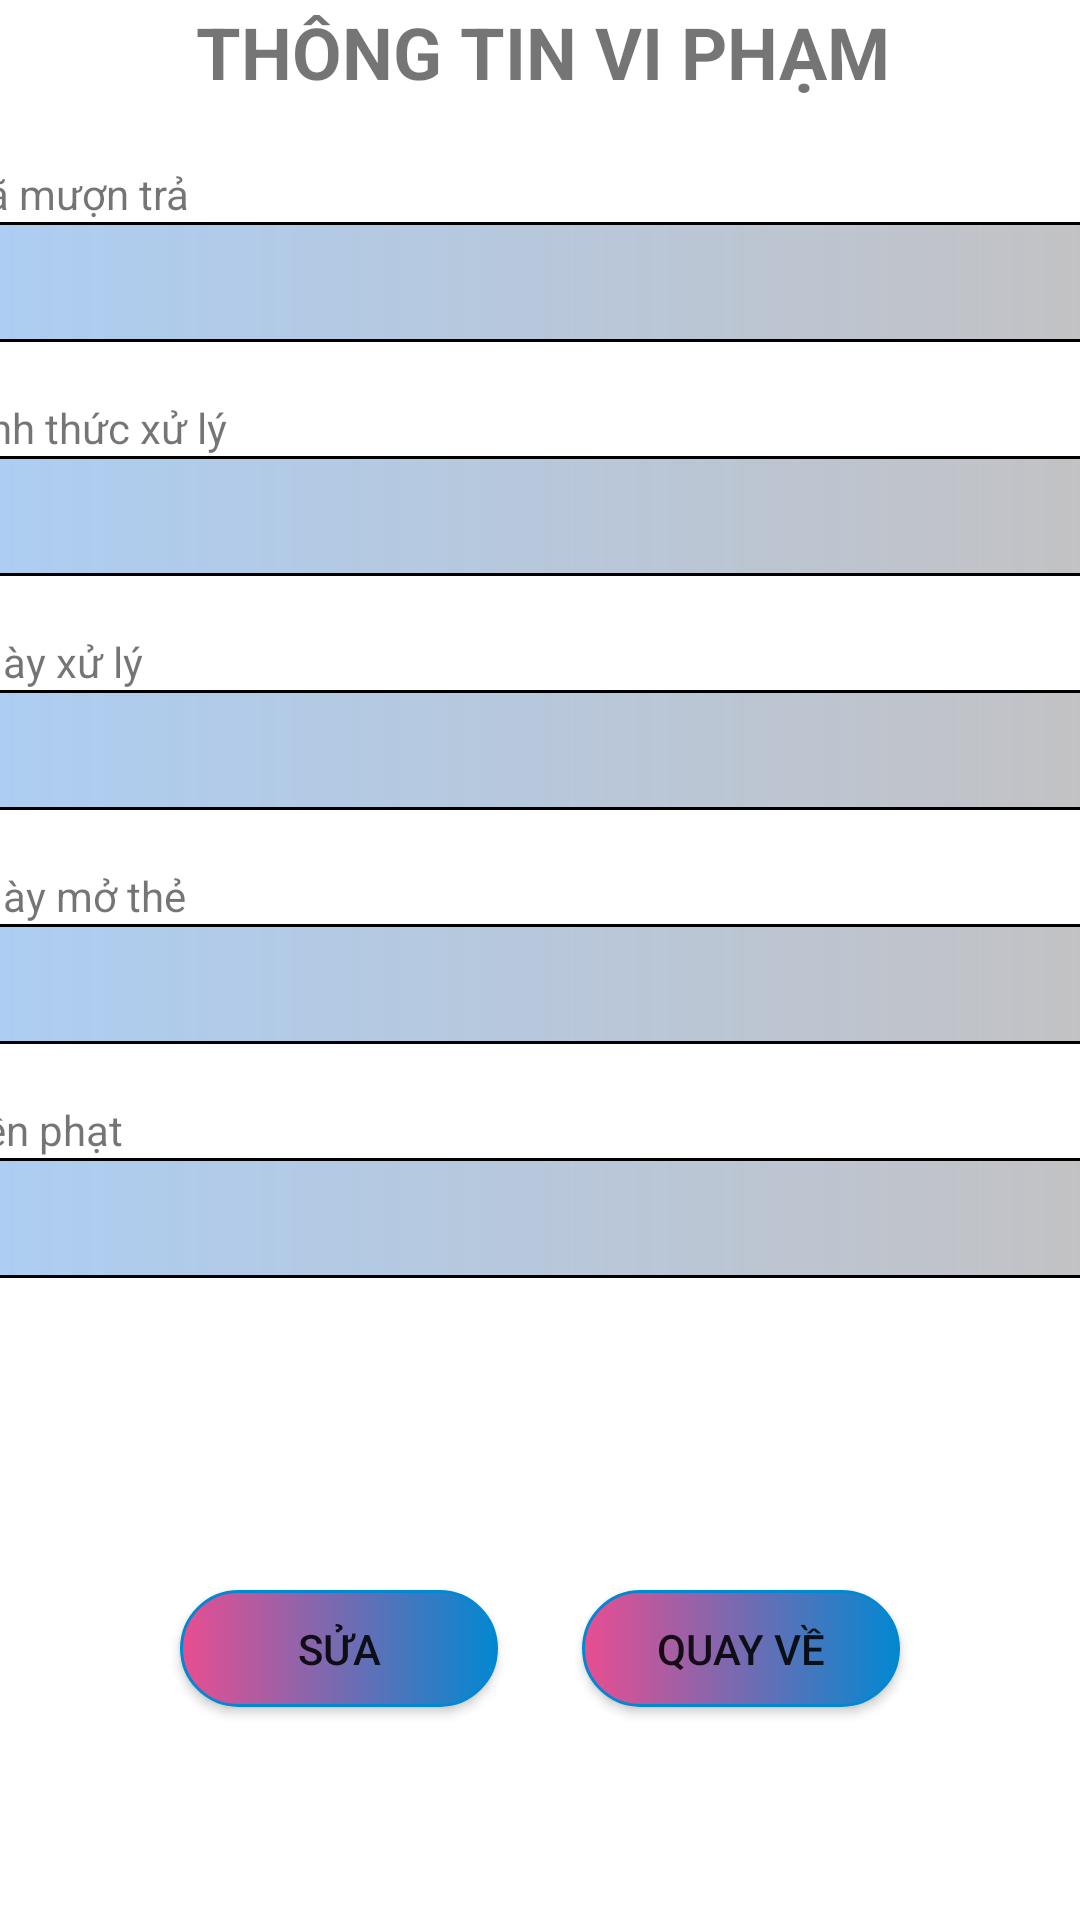

This screen was rendered from an Android layout file. Write that file and the resources it references.
<!-- AndroidManifest.xml: application theme Theme.QLTK -->
<!-- res/layout/thongtin_xulyvipham.xml -->
<?xml version="1.0" encoding="utf-8"?>
<androidx.constraintlayout.widget.ConstraintLayout xmlns:android="http://schemas.android.com/apk/res/android"
    xmlns:app="http://schemas.android.com/apk/res-auto"
    xmlns:tools="http://schemas.android.com/tools"
    android:layout_width="match_parent"
    android:layout_height="match_parent">

    <LinearLayout
        android:id="@+id/linearLayout"
        android:layout_width="409dp"
        android:layout_height="499dp"
        android:layout_marginStart="5dp"
        android:layout_marginTop="1dp"
        android:layout_marginEnd="4dp"
        android:orientation="vertical"
        app:layout_constraintEnd_toEndOf="parent"
        app:layout_constraintStart_toStartOf="parent"
        app:layout_constraintTop_toTopOf="parent">

        <TextView
            android:id="@+id/titleView"
            android:layout_width="match_parent"
            android:layout_height="35dp"
            android:text="THÔNG TIN VI PHẠM"
            android:textAlignment="center"
            android:textSize="24sp"
            android:textStyle="bold" />

        <TextView
            android:id="@+id/textView34"
            android:layout_width="match_parent"
            android:layout_height="wrap_content" />

        <TextView
            android:id="@+id/textView35"
            android:layout_width="match_parent"
            android:layout_height="wrap_content"
            android:text="  Mã mượn trả" />

        <EditText
            android:id="@+id/edtmamt"
            android:layout_width="match_parent"
            android:layout_height="40dp"
            android:background="@drawable/custom_edt"
            android:ems="10"
            android:inputType="textPersonName"
            android:textSize="16sp" />

        <TextView
            android:id="@+id/textView37"
            android:layout_width="match_parent"
            android:layout_height="wrap_content" />

        <TextView
            android:id="@+id/textView36"
            android:layout_width="match_parent"
            android:layout_height="wrap_content"
            android:text="  Hình thức xử lý" />

        <EditText
            android:id="@+id/edthinhthuc"
            android:layout_width="match_parent"
            android:layout_height="40dp"
            android:background="@drawable/custom_edt"
            android:ems="10"
            android:inputType="textPersonName"
            android:textSize="16sp" />

        <TextView
            android:id="@+id/textView39"
            android:layout_width="match_parent"
            android:layout_height="wrap_content" />

        <TextView
            android:id="@+id/textView38"
            android:layout_width="match_parent"
            android:layout_height="wrap_content"
            android:text="  Ngày xử lý" />

        <EditText
            android:id="@+id/edtngayxl"
            android:layout_width="match_parent"
            android:layout_height="40dp"
            android:background="@drawable/custom_edt"
            android:ems="10"
            android:inputType="textPersonName"
            android:textSize="16sp" />

        <TextView
            android:id="@+id/textView41"
            android:layout_width="match_parent"
            android:layout_height="wrap_content" />

        <TextView
            android:id="@+id/textView40"
            android:layout_width="match_parent"
            android:layout_height="wrap_content"
            android:text="  Ngày mở thẻ" />

        <EditText
            android:id="@+id/edtngaymt"
            android:layout_width="match_parent"
            android:layout_height="40dp"
            android:background="@drawable/custom_edt"
            android:ems="10"
            android:inputType="textPersonName"
            android:textSize="16sp" />

        <TextView
            android:id="@+id/textView43"
            android:layout_width="match_parent"
            android:layout_height="wrap_content" />

        <TextView
            android:id="@+id/textView42"
            android:layout_width="match_parent"
            android:layout_height="wrap_content"
            android:text="  Tiền phạt" />

        <EditText
            android:id="@+id/edttienphat"
            android:layout_width="match_parent"
            android:layout_height="40dp"
            android:background="@drawable/custom_edt"
            android:ems="10"
            android:inputType="textPersonName"
            android:textSize="16sp" />
    </LinearLayout>

    <androidx.appcompat.widget.AppCompatButton
        android:id="@+id/btnSua"
        android:layout_width="106dp"
        android:layout_height="39dp"
        android:layout_marginStart="60dp"
        android:layout_marginTop="30dp"
        android:background="@drawable/custom_button"
        android:text="Sửa"
        app:layout_constraintStart_toStartOf="parent"
        app:layout_constraintTop_toBottomOf="@+id/linearLayout" />

    <androidx.appcompat.widget.AppCompatButton
        android:id="@+id/btnQuayVe"
        android:layout_width="106dp"
        android:layout_height="39dp"
        android:layout_marginTop="30dp"
        android:layout_marginEnd="60dp"
        android:background="@drawable/custom_button"
        android:text="Quay Về"
        app:layout_constraintEnd_toEndOf="parent"
        app:layout_constraintTop_toBottomOf="@+id/linearLayout" />
</androidx.constraintlayout.widget.ConstraintLayout>
<!-- resources referenced by this layout -->
<resources>
  <!-- drawable custom_button (drawable) -->
  <?xml version="1.0" encoding="utf-8"?>
  <shape xmlns:android="http://schemas.android.com/apk/res/android"
  android:shape="rectangle">
  <size android:width="118dp"
      android:height="50dp"/>
  
  <corners android:radius="190dp"/>
  <gradient
      android:startColor="#E94D91"
      android:endColor="#0288D1"
      android:angle="0"/>
  <stroke
      android:color="#0288D1"
      android:width="1dp"/>
  </shape>
  <!-- drawable custom_edt (drawable) -->
  <?xml version="1.0" encoding="utf-8"?>
  <shape
      android:shape="rectangle"
      xmlns:android="http://schemas.android.com/apk/res/android">
      <size android:width="250dp"
          android:height="30dp"></size>
      <gradient android:startColor="#BA8CBCF1"
          android:endColor="#E1BCB9B9"></gradient>
      <corners android:radius="10dp"></corners>
      <stroke android:color="@color/black"
          android:width="1dp"></stroke>
  </shape>
  <style name="Theme.QLTK" parent="Theme.MaterialComponents.DayNight.DarkActionBar">
          
          <item name="colorPrimary">@color/purple_500</item>
          <item name="colorPrimaryVariant">@color/purple_700</item>
          <item name="colorOnPrimary">@color/white</item>
          
          <item name="colorSecondary">@color/teal_200</item>
          <item name="colorSecondaryVariant">@color/teal_700</item>
          <item name="colorOnSecondary">@color/black</item>
          
          <item name="android:statusBarColor">?attr/colorPrimaryVariant</item>
          
      </style>
  <color name="black">#FF000000</color>
  <color name="purple_500">#FF6200EE</color>
  <color name="purple_700">#FF3700B3</color>
  <color name="white">#FFFFFFFF</color>
  <color name="teal_200">#FF03DAC5</color>
  <color name="teal_700">#FF018786</color>
</resources>
